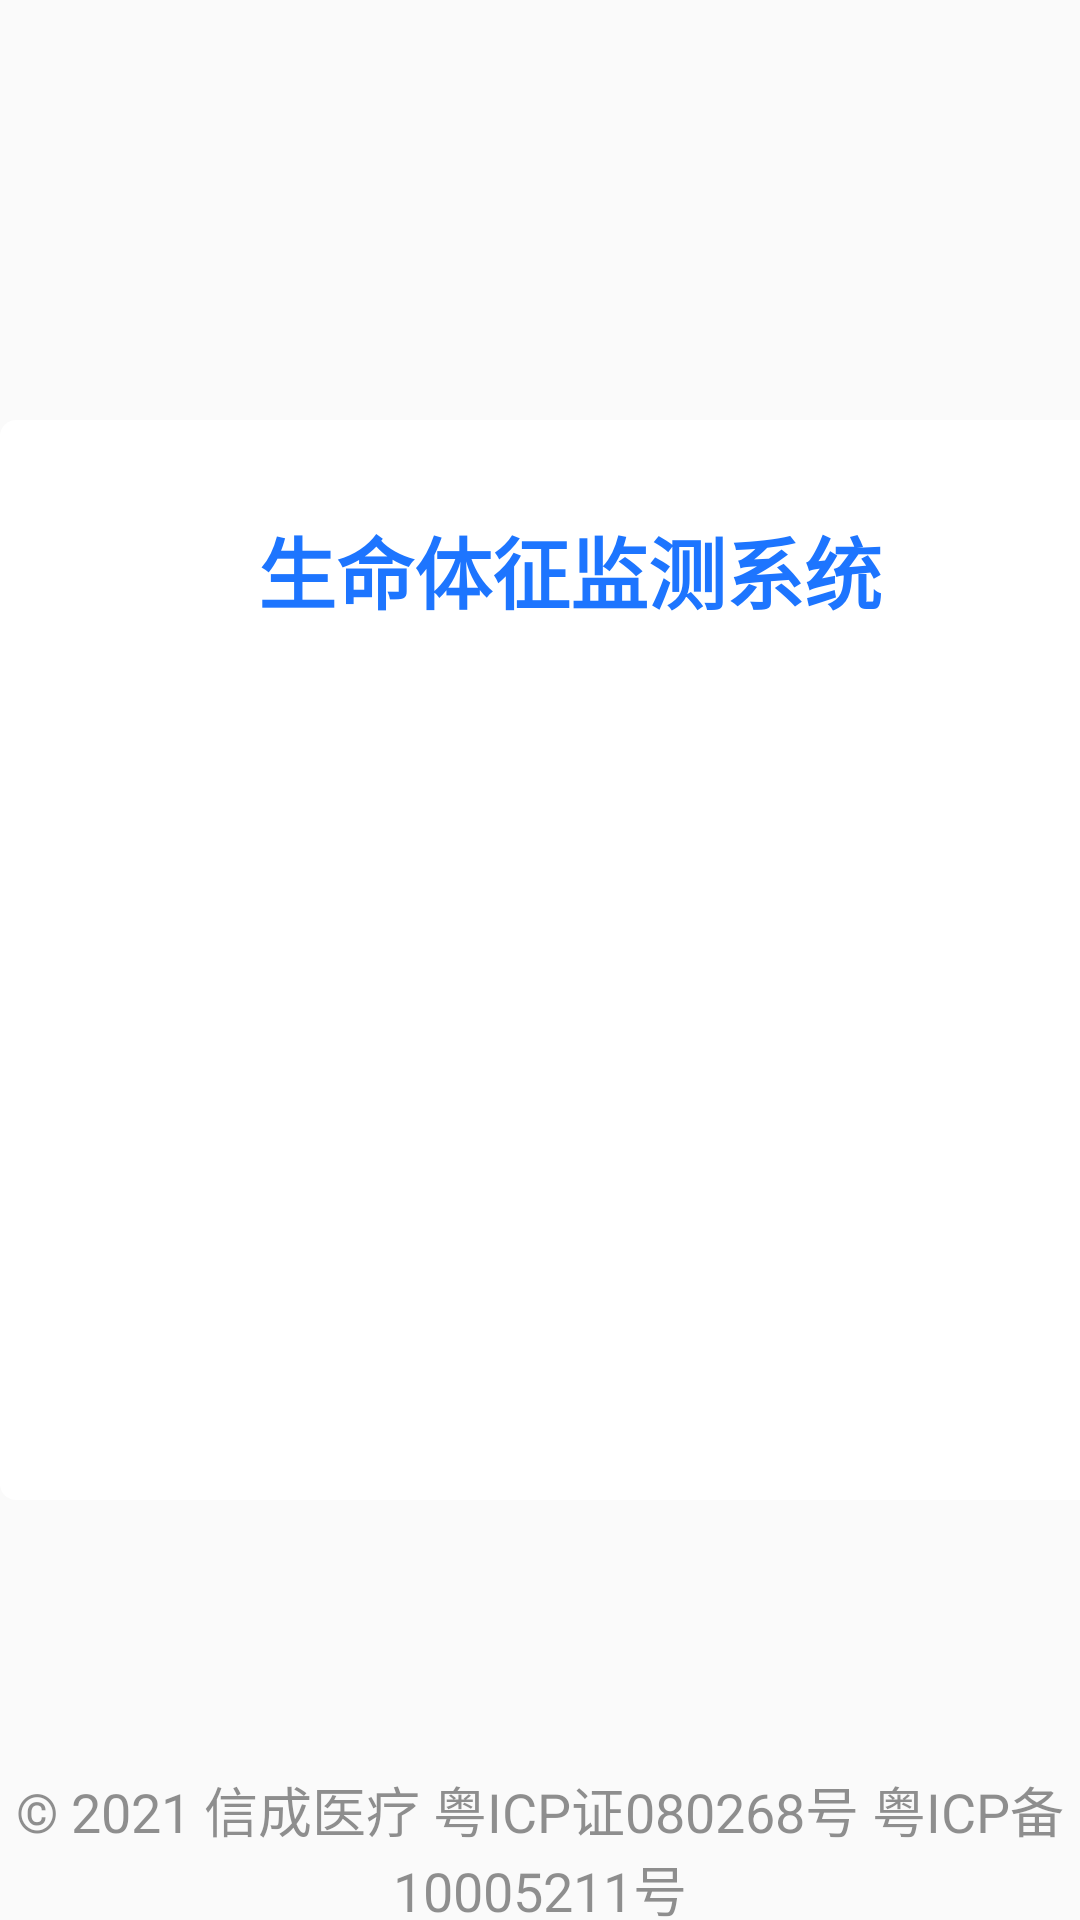

This screen was rendered from an Android layout file. Write that file and the resources it references.
<!-- AndroidManifest.xml: activity theme AppTheme.NoActionBar -->
<!-- res/layout/activity_login.xml -->
<?xml version="1.0" encoding="utf-8"?>
<RelativeLayout xmlns:android="http://schemas.android.com/apk/res/android"
    xmlns:tools="http://schemas.android.com/tools"
    android:layout_width="match_parent"
    android:layout_height="match_parent"
    android:background="@drawable/login_background"
    tools:context=".ui.activity.LoginActivity">


    <LinearLayout
        android:layout_width="wrap_content"
        android:layout_height="wrap_content"
        android:layout_centerInParent="true"
        android:orientation="vertical">

        <LinearLayout
            android:id="@+id/ll_login_context_parent"
            android:layout_width="380dp"
            android:layout_height="360dp"
            android:background="@drawable/radius"
            android:orientation="vertical">
            
            <LinearLayout
                android:layout_width="match_parent"
                android:layout_height="100dp"
                android:orientation="vertical">

                <TextView
                    android:layout_width="match_parent"
                    android:layout_height="match_parent"
                    android:gravity="center"
                    android:text="@string/measure_login_title"
                    android:textColor="#1D75FF"
                    android:textSize="26sp"
                    android:textStyle="bold" />
            </LinearLayout>

            
            <LinearLayout
                android:id="@+id/ll_login_context"
                android:layout_width="match_parent"
                android:layout_height="match_parent"
                android:orientation="vertical">

            </LinearLayout>

        </LinearLayout>

    </LinearLayout>

    <TextView
        android:layout_width="wrap_content"
        android:layout_height="50dp"
        android:layout_alignParentBottom="true"
        android:layout_centerInParent="true"
        android:gravity="center"
        android:text="© 2021 信成医疗 粤ICP证080268号 粤ICP备10005211号"
        android:textColor="@color/titleColor80"
        android:textSize="18sp" />

</RelativeLayout>
<!-- resources referenced by this layout -->
<resources>
  <color name="titleColor80">#80222222</color>
  <!-- drawable radius (drawable) -->
  <?xml version="1.0" encoding="utf-8"?>
  <shape xmlns:android="http://schemas.android.com/apk/res/android"
      android:shape="rectangle">
      <corners android:radius="16px"/>
      <solid android:color="@color/white"/>
  </shape>
  <string name="measure_login_title">生命体征监测系统</string>
  <style name="AppTheme.NoActionBar">
          <item name="windowActionBar">false</item>
          <item name="windowNoTitle">true</item>
      </style>
  <color name="white">#FFFFFFFF</color>
</resources>
